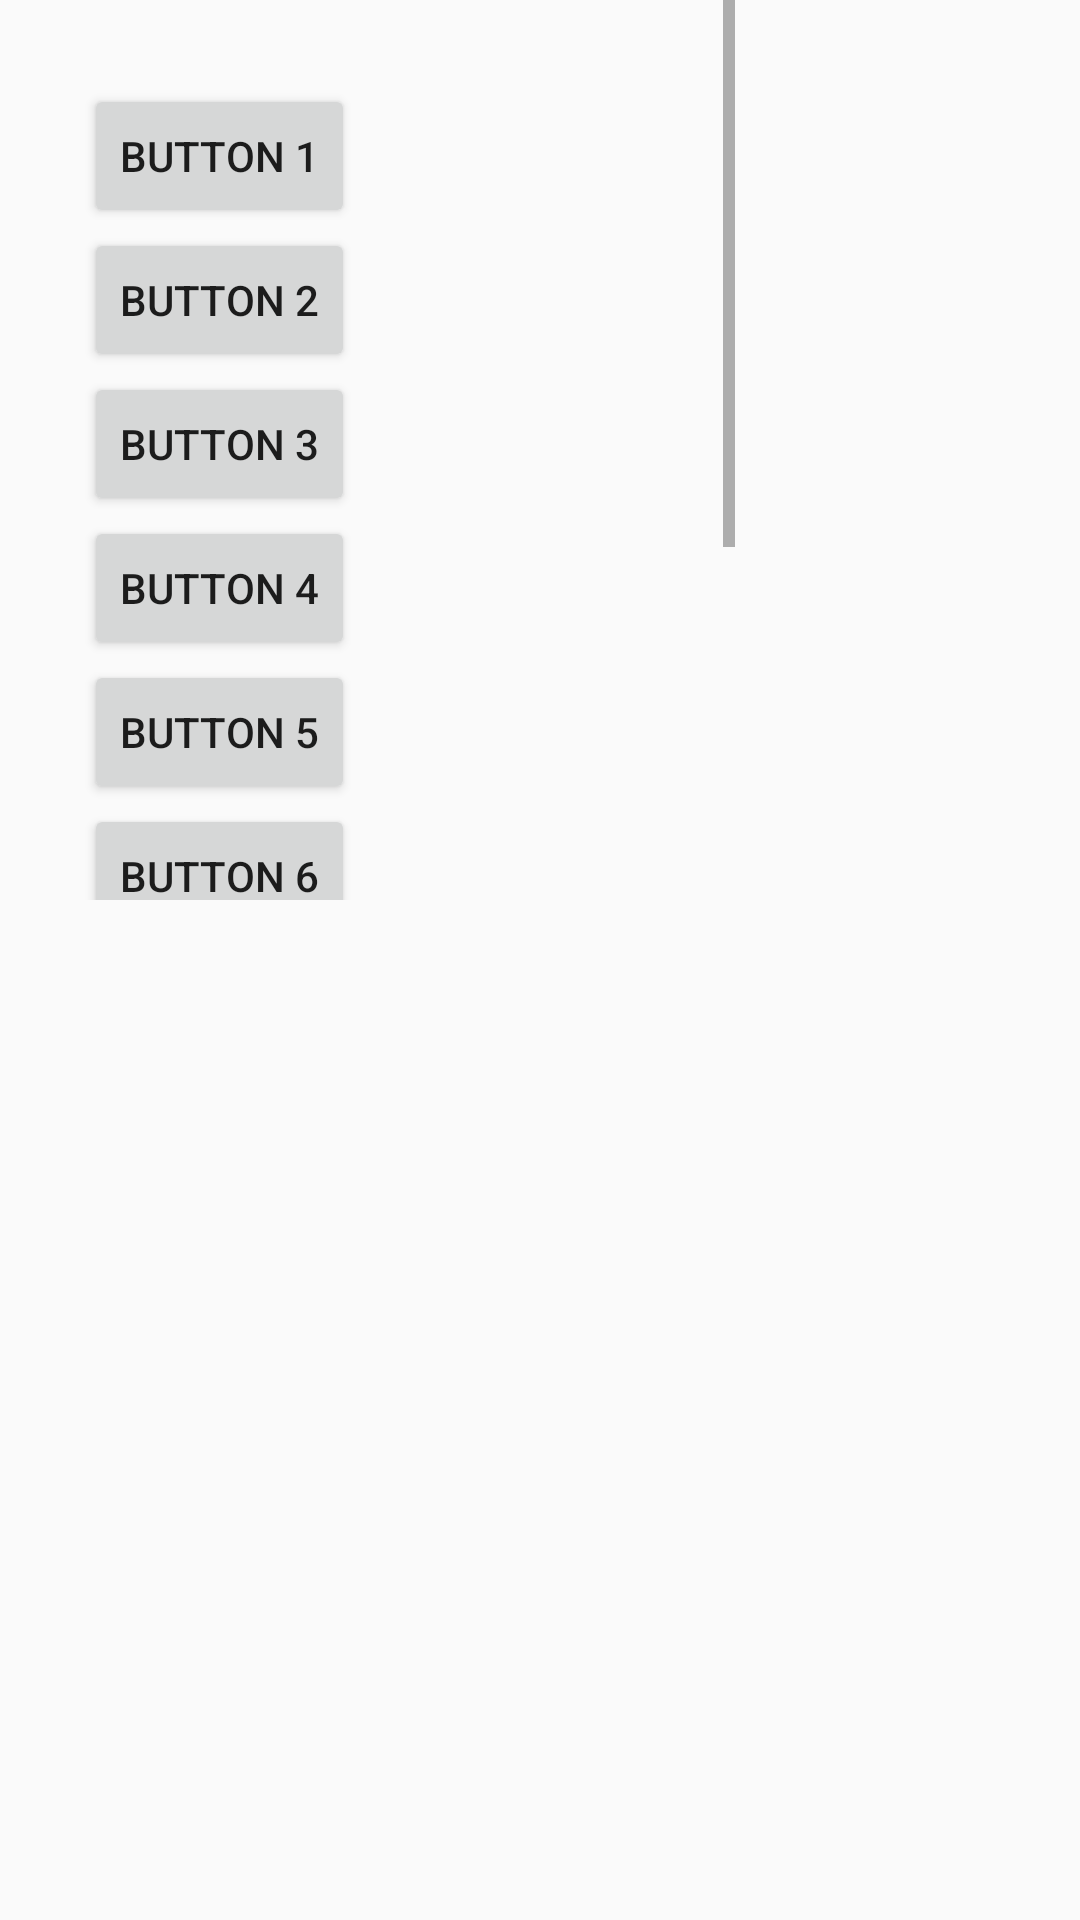

Layout XML and referenced resources for this Android screen:
<!-- AndroidManifest.xml: application theme AppTheme -->
<!-- res/layout/constraint_edu.xml -->
<?xml version="1.0" encoding="utf-8"?>
<android.support.constraint.ConstraintLayout
    xmlns:android="http://schemas.android.com/apk/res/android"
    xmlns:app="http://schemas.android.com/apk/res-auto"
    xmlns:tools="http://schemas.android.com/tools"
    android:background="@drawable/frozenposter"

    android:layout_width="match_parent"
    android:layout_height="match_parent">








    <ScrollView
        android:layout_width="245dp"
        android:layout_height="300dp">


    <LinearLayout
        android:layout_width="245dp"
        android:layout_height="300dp"
        android:layout_marginStart="8dp"
        android:layout_marginLeft="8dp"
        android:layout_marginTop="8dp"
        android:layout_marginEnd="8dp"
        android:layout_marginRight="8dp"

        android:orientation="vertical"
        android:padding="20dp"
        app:layout_constraintEnd_toEndOf="parent"
        app:layout_constraintStart_toStartOf="parent"
        app:layout_constraintTop_toTopOf="parent">


        <Button

            android:layout_width="wrap_content"
            android:layout_height="wrap_content"
            android:layout_weight="1"
            android:text="Button 1" />

        <Button

            android:layout_width="wrap_content"
            android:layout_height="wrap_content"
            android:layout_weight="1"
            android:text="Button 2" />


        <Button

            android:layout_width="wrap_content"
            android:layout_height="wrap_content"
            android:layout_weight="1"
            android:text="Button 3" />

        <Button

            android:layout_width="wrap_content"
            android:layout_height="wrap_content"
            android:layout_weight="1"
            android:text="Button 4" />

        <Button

            android:layout_width="wrap_content"
            android:layout_height="wrap_content"
            android:layout_weight="1"
            android:text="Button 5" />

        <Button

            android:layout_width="wrap_content"
            android:layout_height="wrap_content"
            android:layout_weight="1"
            android:text="Button 6" />
        <Button

            android:layout_width="wrap_content"
            android:layout_height="wrap_content"
            android:layout_weight="1"
            android:text="Button 7" />

        <Button

            android:layout_width="wrap_content"
            android:layout_height="wrap_content"
            android:layout_weight="1"
            android:text="Button 8" />

        <LinearLayout
            android:layout_width="match_parent"
            android:layout_height="match_parent"
            android:layout_weight="1"
            android:orientation="vertical">


            <TextView
                android:layout_width="wrap_content"
                android:layout_height="wrap_content"
                android:text="In Linear layout 1 "
                android:textSize="23sp"
                />
            <TextView
                android:layout_width="wrap_content"
                android:layout_height="wrap_content"
                android:text="In Linear layout 2 "
                android:textSize="23sp"
                />



        </LinearLayout>


    </LinearLayout>



    </ScrollView>


</android.support.constraint.ConstraintLayout>
<!-- resources referenced by this layout -->
<resources>
  <style name="AppTheme" parent="Theme.AppCompat.Light.DarkActionBar">
          
          <item name="colorPrimary">@color/colorPrimary</item>
          <item name="colorPrimaryDark">@color/colorPrimaryDark</item>
          <item name="colorAccent">@color/colorAccent</item>
      </style>
  <color name="colorPrimary">#3F51B5</color>
  <color name="colorPrimaryDark">#303F9F</color>
  <color name="colorAccent">#FF4081</color>
</resources>
